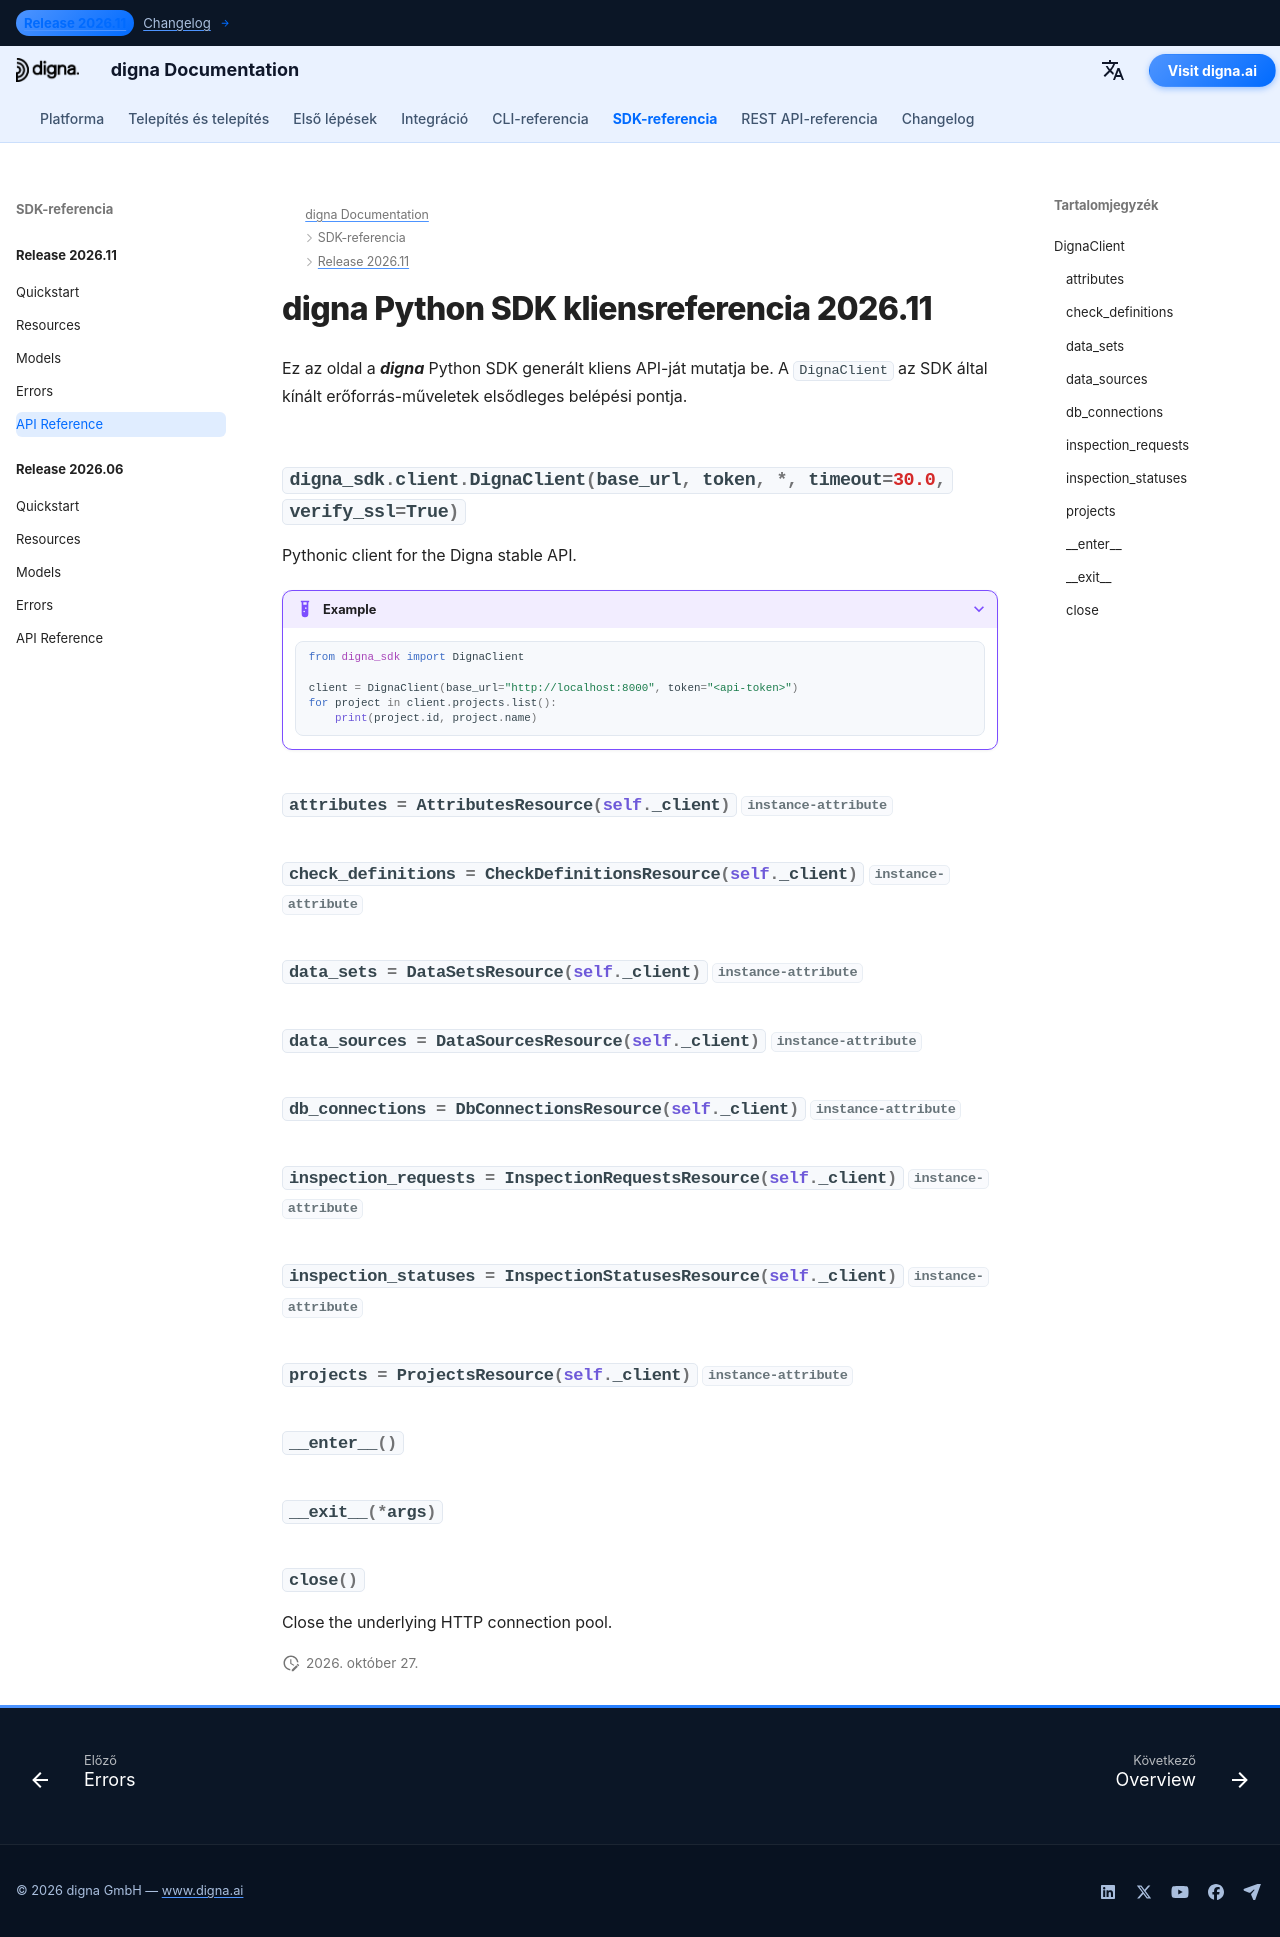

repository: dignaai/digna-docs · page: hu/sdk/Release 2026.11/reference/index.html · generator: mkdocs

---
title: digna Python SDK kliensreferencia 2026.11 | digna dokumentáció
description: Kliens API-referencia a digna Python SDK 2026.11 kiadásához
image: /assets/logo_square.png
---

# digna Python SDK kliensreferencia 2026.11

Ez az oldal a ***digna*** Python SDK generált kliens API-ját mutatja be. A `DignaClient` az SDK által kínált erőforrás-műveletek elsődleges belépési pontja.

::: digna_sdk.client.DignaClient
